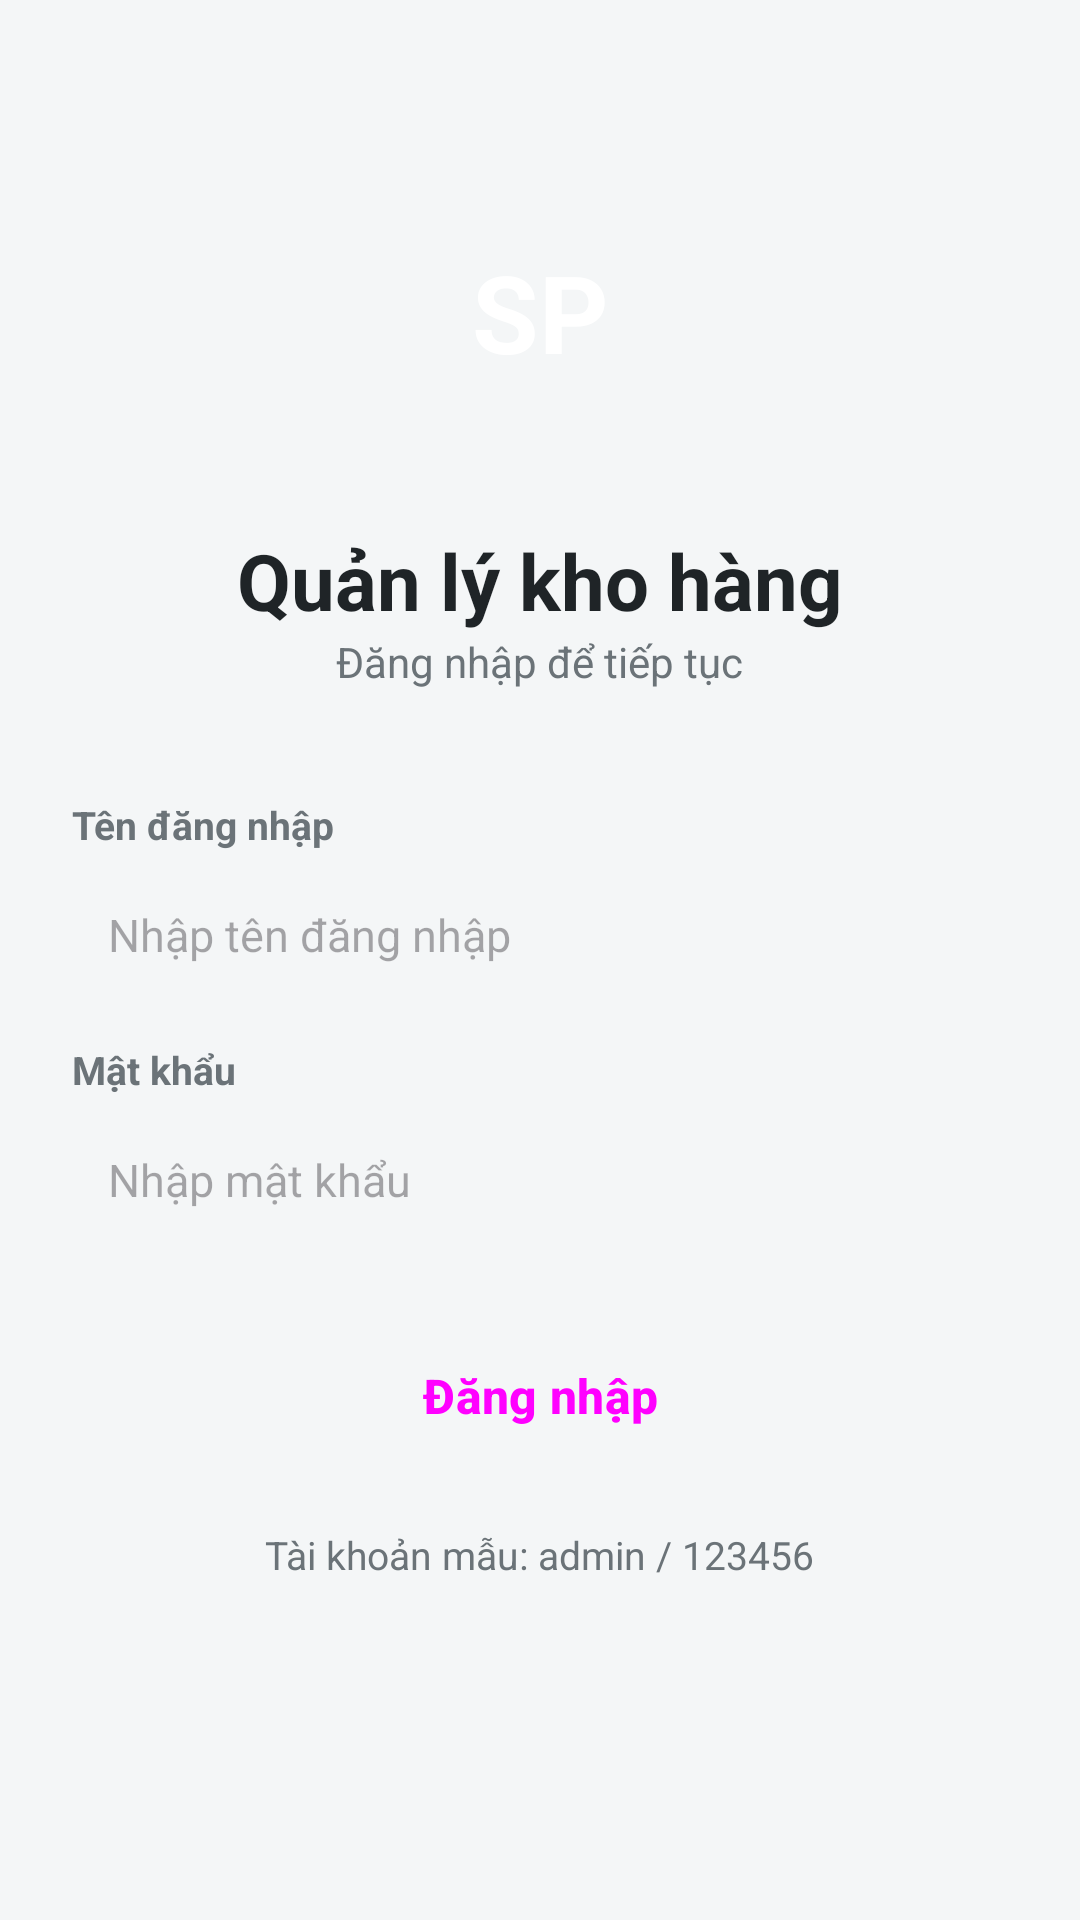

Here is an Android app screen rendered from its layout file. Give the layout XML and the strings, colors and styles it references.
<!-- AndroidManifest.xml: application theme Theme.QuanLyKhoHang -->
<!-- res/layout/activity_login.xml -->
<?xml version="1.0" encoding="utf-8"?>
<ScrollView xmlns:android="http://schemas.android.com/apk/res/android"
    android:layout_width="match_parent"
    android:layout_height="match_parent"
    android:fillViewport="true">

    <LinearLayout
        android:layout_width="match_parent"
        android:layout_height="wrap_content"
        android:orientation="vertical"
        android:padding="24dp">

        <TextView
            android:layout_width="96dp"
            android:layout_height="96dp"
            android:layout_gravity="center_horizontal"
            android:layout_marginTop="32dp"
            android:background="@drawable/bg_avatar"
            android:backgroundTint="@color/primary"
            android:gravity="center"
            android:text="@string/logo_text"
            android:textColor="@color/white"
            android:textSize="36sp"
            android:textStyle="bold" />

        <TextView
            android:layout_width="wrap_content"
            android:layout_height="wrap_content"
            android:layout_gravity="center_horizontal"
            android:layout_marginTop="24dp"
            android:text="@string/login_title"
            android:textColor="@color/text_primary"
            android:textSize="26sp"
            android:textStyle="bold" />

        <TextView
            android:layout_width="wrap_content"
            android:layout_height="wrap_content"
            android:layout_gravity="center_horizontal"
            android:layout_marginBottom="24dp"
            android:text="@string/login_subtitle"
            android:textColor="@color/text_secondary" />

        <TextView style="@style/FieldLabel" android:text="@string/label_username" />

        <EditText
            android:id="@+id/edtUsername"
            style="@style/InputBox"
            android:hint="@string/hint_username"
            android:inputType="text" />

        <TextView style="@style/FieldLabel" android:text="@string/label_password" />

        <EditText
            android:id="@+id/edtPassword"
            style="@style/InputBox"
            android:hint="@string/hint_password"
            android:inputType="textPassword" />

        <TextView
            android:id="@+id/tvError"
            android:layout_width="match_parent"
            android:layout_height="wrap_content"
            android:layout_marginTop="8dp"
            android:textColor="@color/error"
            android:visibility="gone" />

        <Button
            android:id="@+id/btnLogin"
            style="@style/PrimaryButton"
            android:layout_marginTop="20dp"
            android:text="@string/btn_login" />

        <TextView
            android:layout_width="wrap_content"
            android:layout_height="wrap_content"
            android:layout_gravity="center_horizontal"
            android:layout_marginTop="16dp"
            android:text="@string/sample_account"
            android:textColor="@color/text_secondary"
            android:textSize="13sp" />
    </LinearLayout>
</ScrollView>
<!-- resources referenced by this layout -->
<resources>
  <color name="error">#FFD32F2F</color>
  <color name="primary">#FF00796B</color>
  <color name="text_primary">#FF1F2427</color>
  <color name="text_secondary">#FF6B7378</color>
  <color name="white">#FFFFFFFF</color>
  <string name="btn_login">Đăng nhập</string>
  <string name="hint_password">Nhập mật khẩu</string>
  <string name="hint_username">Nhập tên đăng nhập</string>
  <string name="label_password">Mật khẩu</string>
  <string name="label_username">Tên đăng nhập</string>
  <string name="login_subtitle">Đăng nhập để tiếp tục</string>
  <string name="login_title">Quản lý kho hàng</string>
  <string name="logo_text">SP</string>
  <string name="sample_account">Tài khoản mẫu: admin / 123456</string>
  <style name="FieldLabel">
          <item name="android:layout_width">wrap_content</item>
          <item name="android:layout_height">wrap_content</item>
          <item name="android:layout_marginTop">12dp</item>
          <item name="android:layout_marginBottom">4dp</item>
          <item name="android:textColor">@color/text_secondary</item>
          <item name="android:textSize">13sp</item>
          <item name="android:textStyle">bold</item>
      </style>
  <style name="InputBox">
          <item name="android:layout_width">match_parent</item>
          <item name="android:layout_height">wrap_content</item>
          <item name="android:minHeight">48dp</item>
          <item name="android:background">@drawable/bg_input</item>
          <item name="android:paddingStart">12dp</item>
          <item name="android:paddingEnd">12dp</item>
          <item name="android:textSize">15sp</item>
          <item name="android:importantForAutofill">no</item>
      </style>
  <style name="PrimaryButton" parent="Widget.Material3.Button">
          <item name="android:layout_width">match_parent</item>
          <item name="android:layout_height">56dp</item>
          <item name="android:textSize">16sp</item>
          <item name="android:textStyle">bold</item>
      </style>
  <style name="Theme.QuanLyKhoHang" parent="Base.Theme.QuanLyKhoHang" />
  <style name="Base.Theme.QuanLyKhoHang" parent="Theme.Material3.Light.NoActionBar">
          <item name="colorPrimary">@color/primary</item>
          <item name="colorOnPrimary">@color/white</item>
          <item name="android:windowBackground">@color/screen_bg</item>
          <item name="android:textColorPrimary">@color/text_primary</item>
          <item name="android:textColorSecondary">@color/text_secondary</item>
      </style>
  <color name="screen_bg">#FFF4F6F7</color>
</resources>
